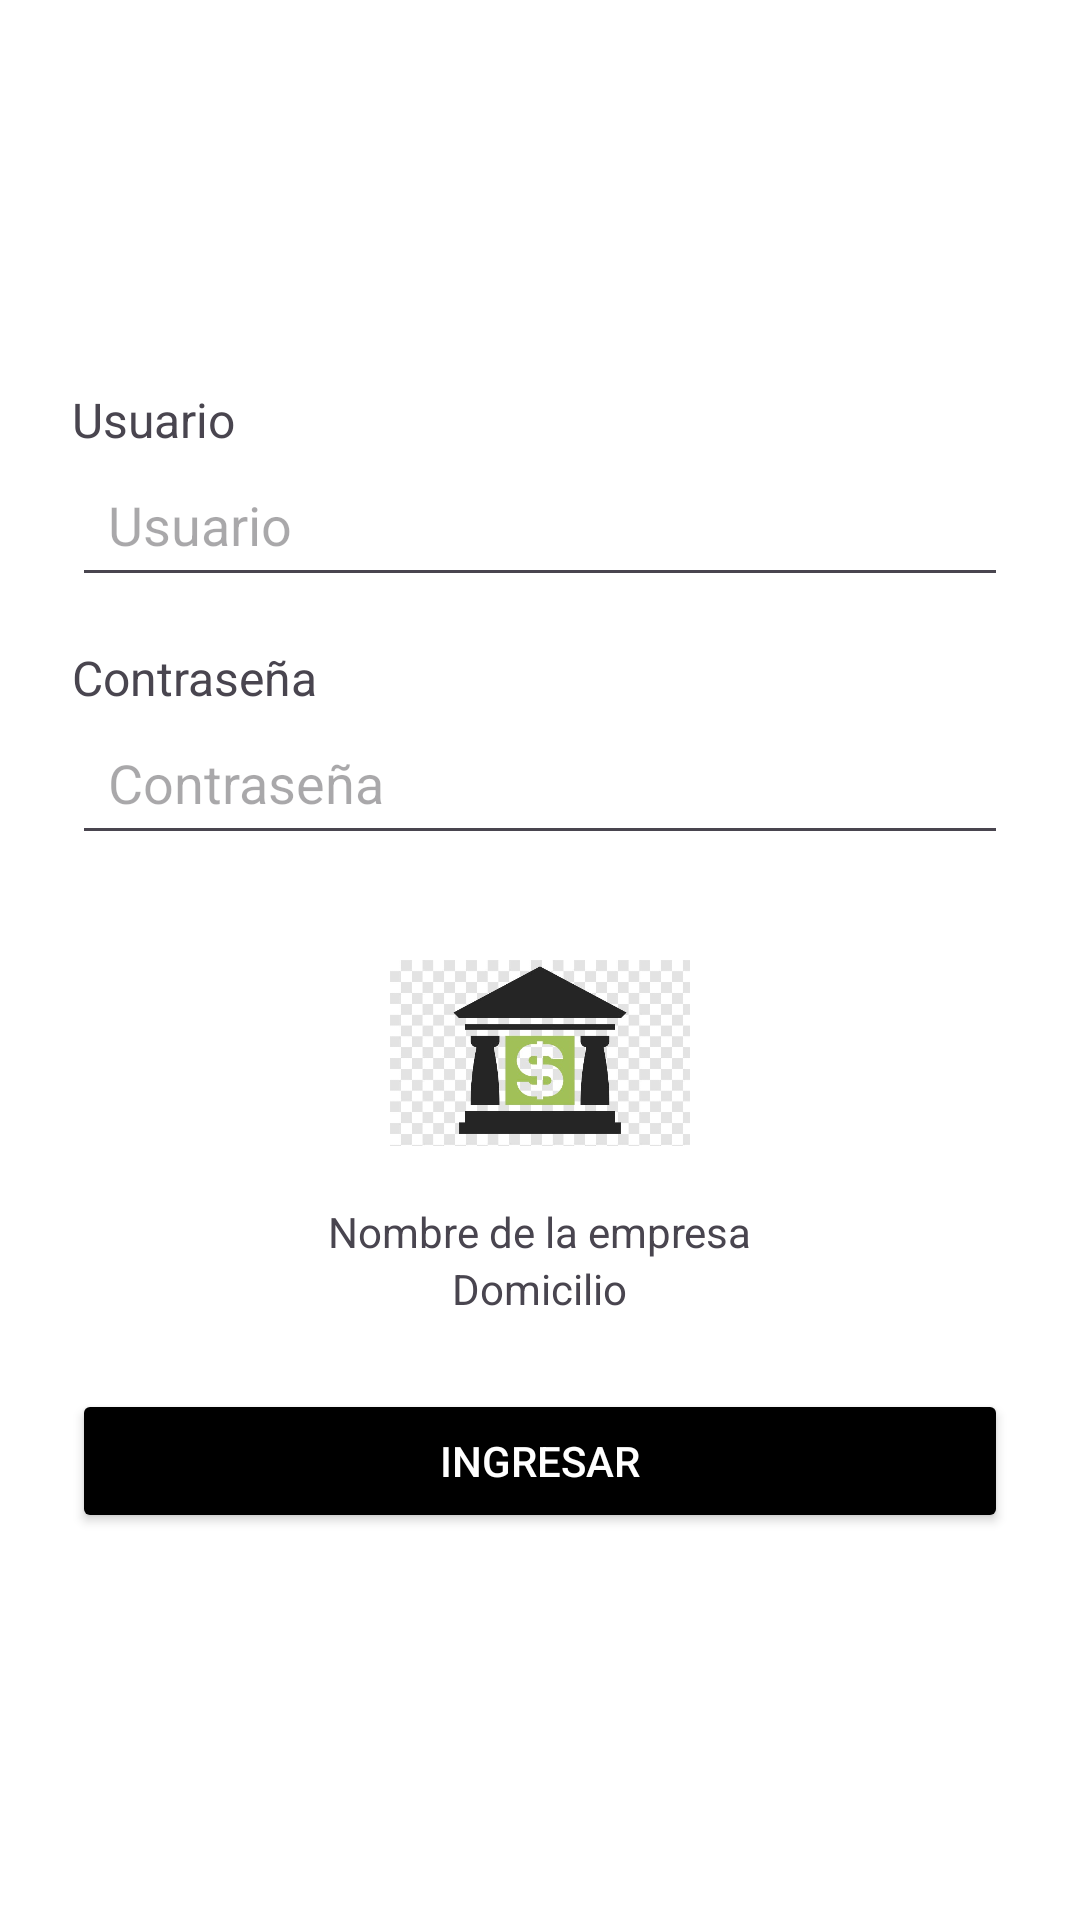

This screen was rendered from an Android layout file. Write that file and the resources it references.
<!-- AndroidManifest.xml: application theme Theme.Examenmovil -->
<!-- res/layout/activity_main.xml -->
<LinearLayout xmlns:android="http://schemas.android.com/apk/res/android"
    android:orientation="vertical"
    android:layout_width="match_parent"
    android:layout_height="match_parent"
    android:padding="24dp"
    android:gravity="center"
    android:background="@android:color/white">

    <TextView
        android:text="@string/usuario"
        android:layout_width="match_parent"
        android:layout_height="wrap_content"
        android:textSize="16sp" />

    <EditText
        android:id="@+id/txtUsuario"
        android:layout_width="match_parent"
        android:layout_height="wrap_content"
        android:minHeight="48dp"
        android:padding="12dp"
        android:hint="@string/usuario" />

    <TextView
        android:text="@string/contrasena"
        android:layout_width="match_parent"
        android:layout_height="wrap_content"
        android:layout_marginTop="16dp"
        android:textSize="16sp" />

    <EditText
        android:id="@+id/txtContrasena"
        android:layout_width="match_parent"
        android:layout_height="wrap_content"
        android:minHeight="48dp"
        android:padding="12dp"
        android:hint="@string/contrasena"
        android:inputType="textPassword" />

    <ImageView
        android:layout_width="100dp"
        android:layout_height="100dp"
        android:layout_marginTop="16dp"
        android:src="@drawable/banco" />

    <TextView
        android:text="@string/nombre_empresa"
        android:layout_width="wrap_content"
        android:layout_height="wrap_content" />

    <TextView
        android:text="@string/domicilio"
        android:layout_width="wrap_content"
        android:layout_height="wrap_content" />

    <Button
        android:id="@+id/btnIngresar"
        android:layout_width="match_parent"
        android:layout_height="wrap_content"
        android:text="@string/btn_ingresar"
        android:layout_marginTop="24dp"
        android:backgroundTint="#000000"
        android:textColor="@android:color/white" />
</LinearLayout>
<!-- resources referenced by this layout -->
<resources>
  <!-- drawable banco: jpg bitmap (drawable, 28157 bytes) -->
  <string name="btn_ingresar">Ingresar</string>
  <string name="contrasena">Contraseña</string>
  <string name="domicilio">Domicilio</string>
  <string name="nombre_empresa">Nombre de la empresa</string>
  <string name="usuario">Usuario</string>
  <style name="Theme.Examenmovil" parent="Base.Theme.Examenmovil" />
  <style name="Base.Theme.Examenmovil" parent="Theme.Material3.DayNight.NoActionBar">
          
          
      </style>
</resources>
